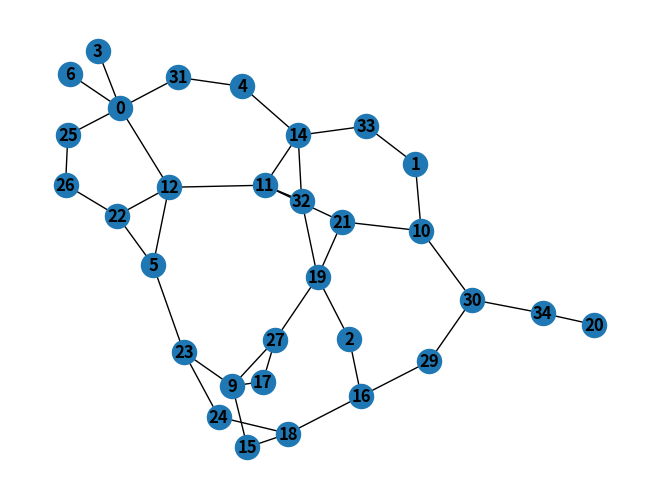

Reproduce this figure in Python.
"""
Creation and processing of various graphs.
"""
import networkx as nx
import matplotlib.pyplot as plt
import numpy as np
import itertools

def regular_graph(nNodes:int,D:int,maxiter:int=1000) -> nx.MultiGraph:
    """
    Generates a `D`-regular graph with `nNodes` vertices. WORK IN PROGRESS; this algorithm might not terminate,
    which is why I have included an ugly brake that re-initializes the graph and starts again. Off the top of
    my head I just don't know how to generate a D-regular graph.
    """
    # sanity check
    if nNodes < D + 1 or (nNodes * D) % 2 == 1: raise ValueError(f"There is no {D}-regular graph with {nNodes} vertices.")

    # defining edges
    stubs = D * [node for node in range(nNodes)]
    edges = []
    while len(stubs) > 1:
        node1 = np.random.choice(stubs)
        node2 = np.random.choice(stubs)

        i = 0
        while node1 == node2 or {node1,node2} in edges:
            node2 = np.random.choice(stubs)
            i += 1

            if i >= maxiter:
                print(f"Algorithm has not terminated after {maxiter} iterations; starting again.")
                stubs = D * [node for node in range(nNodes)]
                edges = []
                break

        if i < maxiter:
            stubs.remove(node1)
            stubs.remove(node2)

            edges += [{node1,node2},]

    G = nx.MultiGraph(incoming_graph_data=edges)
    return G

def bipartite_regular_graph(nNodes:int,D:int,maxiter:int=1000) -> nx.MultiGraph:
    """
    Algorithm from Kirkley, 2021 ([Sci. Adv. 7, eabf1211 (2021)](https://doi.org/10.1126/sciadv.abf1211)), which
    generates a bipartite, regular graph.
    """
    # blue nodes' labels run from 0 to nNodes, red nodes' labels run from nNodes to 2*nNodes
    blue_nodes = [node for node in range(nNodes)]
    red_nodes = [node + nNodes for node in range(nNodes)]

    blue_stubs = D * [node for node in range(nNodes)]
    red_stubs = D * [node + nNodes for node in range(nNodes)]
    edges = []

    while len(blue_stubs) > 0:
        blue_node = np.random.choice(blue_stubs)
        red_node = np.random.choice(red_stubs)

        i = 0
        while {blue_node,red_node} in edges:
            blue_node = np.random.choice(blue_stubs)
            red_node = np.random.choice(red_stubs)

            i += 1
            if i > maxiter:
                print(f"Algorithm has not terminated after {maxiter} iterations; starting again.")
                blue_stubs = D * [node for node in range(nNodes)]
                red_stubs = D * [node + nNodes for node in range(nNodes)]
                edges = []
                break

        if i <= maxiter:
            if len({blue_node,red_node}) == 1:
                print({blue_node,red_node})
            edges += [{blue_node,red_node},]
            blue_stubs.remove(blue_node)
            red_stubs.remove(red_node)

    G = nx.MultiGraph(incoming_graph_data=edges)
    return G

def short_loop_graph(nNodes:int,D:int,p:float=0) -> nx.Graph:
    """
    Algorithm from Kirkley, 2021 ([Sci. Adv. 7, eabf1211 (2021)](https://doi.org/10.1126/sciadv.abf1211)), which
    generates a network with short primitive cycles.
    """
    # sanity check
    if p > 1 or p < 0: raise ValueError("p must be a value between zero and one.")

    # initial bipartite regular graph
    biG = bipartite_regular_graph(nNodes,D)

    edges = []
    for red_node in np.arange(nNodes,2*nNodes):
        # projecting onto the blue nodes
        for blue1,blue2 in itertools.combinations(biG.adj[red_node],r=2):
            if {blue1,blue2} not in edges: edges += [{blue1,blue2},]
        
        # removing the red node
        biG.remove_node(red_node)

    biG.add_edges_from(edges)

    # removing some of the edges randomly
    for iRemoval in range(int(p * biG.number_of_edges())):
        iEdge = np.random.randint(low=0,high=biG.number_of_edges())
        edge = list(biG.edges)[iEdge]
        biG.remove_edge(*edge)

    # extracting the largest connected component
    largest_cc = max(nx.connected_components(biG), key=len)

    return biG.subgraph(largest_cc).copy()
    # we need to copy the subgraph because this removes the freeze of the subgraph

if __name__ == "__main__":
    loopyG = short_loop_graph(35,3,.6)
    print("Network created")

    # drawing the network
    nx.draw(loopyG,with_labels=True,font_weight="bold")
    plt.show()

    ## investigating the cycles that occur in the network
    #cycle_lengths = [len(cycle) for cycle in nx.simple_cycles(loopyG)]
    #plt.hist(cycle_lengths,bins=max(cycle_lengths)-min(cycle_lengths))
    #plt.xlabel("cycle length")
    #plt.ylabel("count")
    #plt.show()
